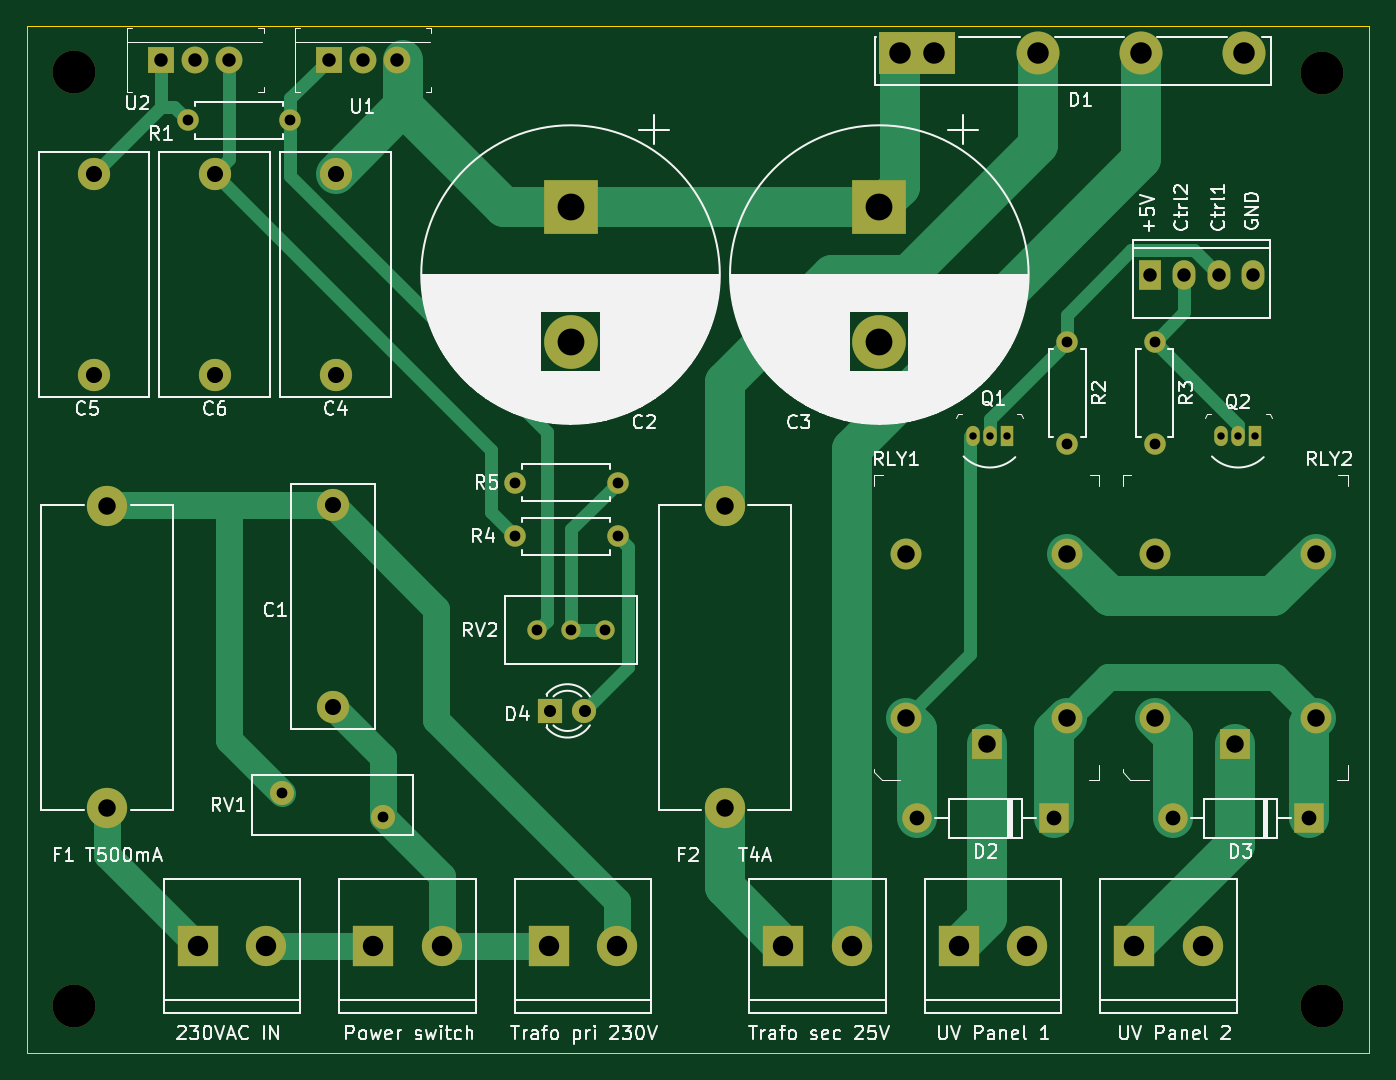
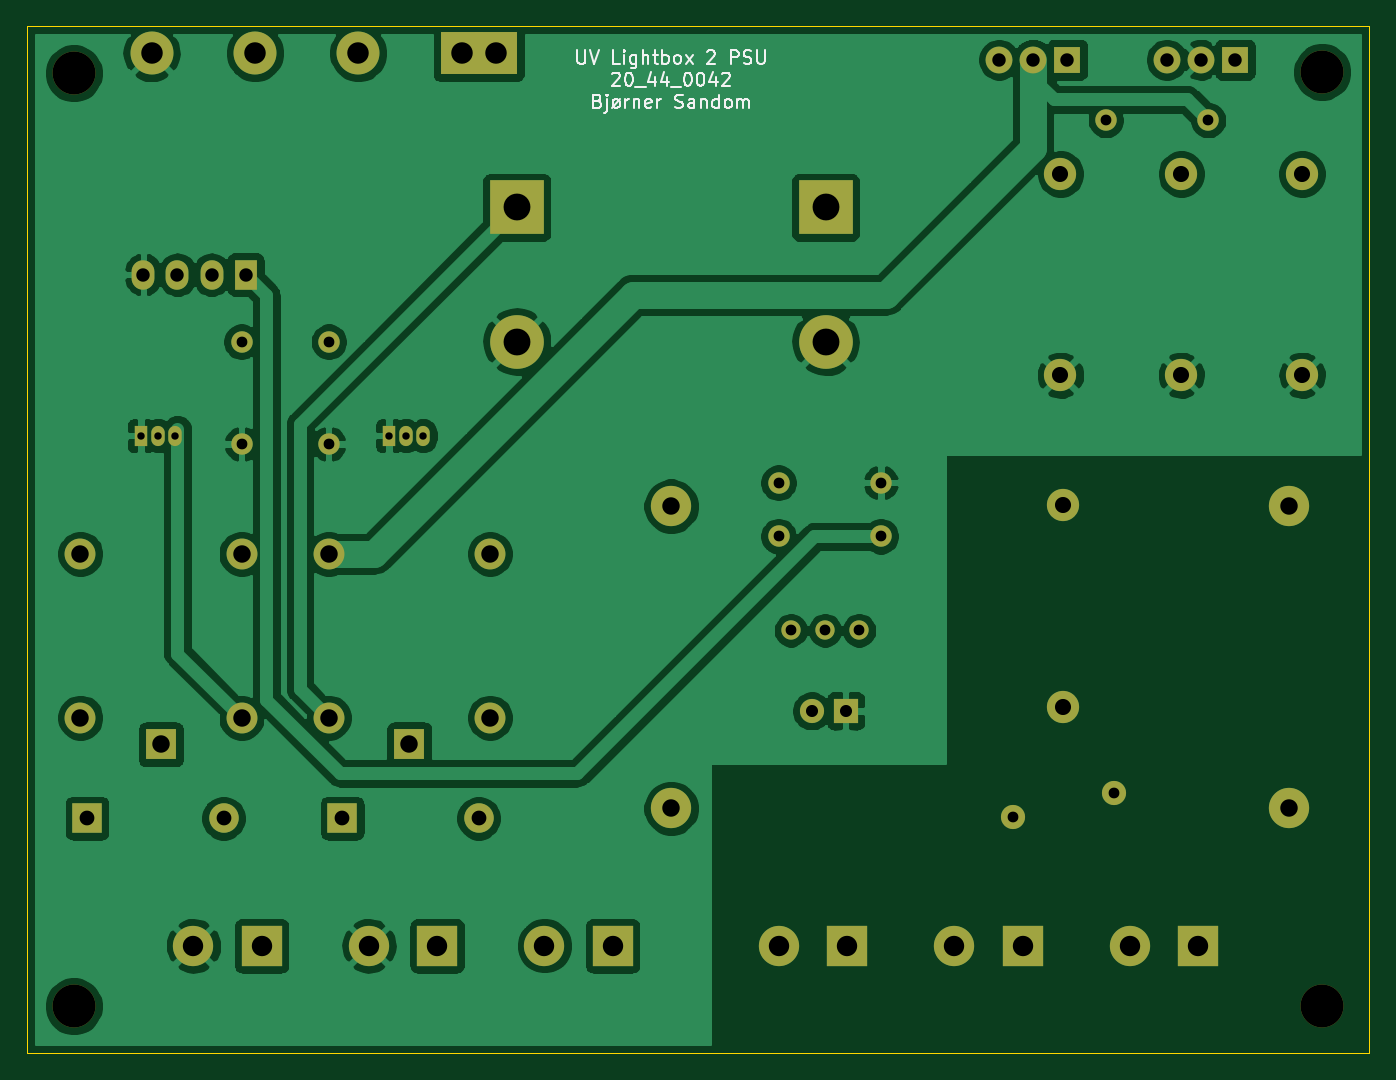
Circuit board: 9 layer files. Board 100.0 x 76.5 mm.
- bottom_copper: PSU-B_Cu.gbr (128079 bytes)
- bottom_mask: PSU-B_Mask.gbr (3419 bytes)
- bottom_silk: PSU-B_SilkS.gbr (11190 bytes)
- outline: PSU-Edge_Cuts.gbr (726 bytes)
- top_copper: PSU-F_Cu.gbr (9003 bytes)
- top_mask: PSU-F_Mask.gbr (3419 bytes)
- top_silk: PSU-F_SilkS.gbr (85982 bytes)
- drill: PSU-NPTH.drl (346 bytes)
- drill: PSU-PTH.drl (1657 bytes)

=== bottom_copper: PSU-B_Cu.gbr (128079 bytes, source omitted) ===
=== bottom_mask: PSU-B_Mask.gbr ===
G04 #@! TF.GenerationSoftware,KiCad,Pcbnew,(5.1.7)-1*
G04 #@! TF.CreationDate,2020-10-30T11:22:59+01:00*
G04 #@! TF.ProjectId,PSU,5053552e-6b69-4636-9164-5f7063625858,rev?*
G04 #@! TF.SameCoordinates,Original*
G04 #@! TF.FileFunction,Soldermask,Bot*
G04 #@! TF.FilePolarity,Negative*
%FSLAX46Y46*%
G04 Gerber Fmt 4.6, Leading zero omitted, Abs format (unit mm)*
G04 Created by KiCad (PCBNEW (5.1.7)-1) date 2020-10-30 11:22:59*
%MOMM*%
%LPD*%
G01*
G04 APERTURE LIST*
%ADD10C,2.000000*%
%ADD11R,2.000000X2.000000*%
%ADD12C,3.200000*%
%ADD13C,1.440000*%
%ADD14C,1.800000*%
%ADD15C,2.300000*%
%ADD16R,2.300000X2.300000*%
%ADD17O,1.600000X1.600000*%
%ADD18C,1.600000*%
%ADD19R,1.000000X1.500000*%
%ADD20O,1.000000X1.500000*%
%ADD21C,3.000000*%
%ADD22R,3.000000X3.000000*%
%ADD23O,1.700000X2.200000*%
%ADD24R,1.700000X2.200000*%
%ADD25R,1.800000X1.800000*%
%ADD26O,2.200000X2.200000*%
%ADD27R,2.200000X2.200000*%
%ADD28R,3.200000X3.200000*%
%ADD29C,2.400000*%
%ADD30C,4.000000*%
%ADD31R,4.000000X4.000000*%
G04 APERTURE END LIST*
D10*
X114080000Y-39500000D03*
X111540000Y-39500000D03*
D11*
X109000000Y-39500000D03*
D12*
X195500000Y-110000000D03*
X195500000Y-40500000D03*
X102500000Y-40400000D03*
X102500000Y-110000000D03*
D10*
X126580000Y-39500000D03*
X124040000Y-39500000D03*
D11*
X121500000Y-39500000D03*
D13*
X142080000Y-82000000D03*
X139540000Y-82000000D03*
X137000000Y-82000000D03*
D14*
X125500000Y-95900000D03*
X118000000Y-94100000D03*
D15*
X183000000Y-76300000D03*
X195000000Y-76300000D03*
X183000000Y-88500000D03*
X195000000Y-88500000D03*
D16*
X189000000Y-90500000D03*
D15*
X164500000Y-76300000D03*
X176500000Y-76300000D03*
X164500000Y-88500000D03*
X176500000Y-88500000D03*
D16*
X170500000Y-90500000D03*
D17*
X135380000Y-71000000D03*
D18*
X143000000Y-71000000D03*
D17*
X135380000Y-75000000D03*
D18*
X143000000Y-75000000D03*
D17*
X183000000Y-68120000D03*
D18*
X183000000Y-60500000D03*
D17*
X176500000Y-68120000D03*
D18*
X176500000Y-60500000D03*
D17*
X118620000Y-44000000D03*
D18*
X111000000Y-44000000D03*
D19*
X190500000Y-67500000D03*
D20*
X187960000Y-67500000D03*
X189230000Y-67500000D03*
D19*
X172000000Y-67500000D03*
D20*
X169460000Y-67500000D03*
X170730000Y-67500000D03*
D21*
X186580000Y-105500000D03*
D22*
X181500000Y-105500000D03*
D21*
X173507379Y-105500000D03*
D22*
X168427379Y-105500000D03*
D23*
X190310000Y-55500000D03*
X187770000Y-55500000D03*
X185230000Y-55500000D03*
D24*
X182690000Y-55500000D03*
D21*
X129902619Y-105500000D03*
D22*
X124822619Y-105500000D03*
D21*
X116830000Y-105500000D03*
D22*
X111750000Y-105500000D03*
D21*
X142975238Y-105500000D03*
D22*
X137895238Y-105500000D03*
D21*
X160434760Y-105500000D03*
D22*
X155354760Y-105500000D03*
D21*
X151000000Y-95250000D03*
X151000000Y-72750000D03*
X105000000Y-95250000D03*
X105000000Y-72750000D03*
D14*
X140540000Y-88000000D03*
D25*
X138000000Y-88000000D03*
D26*
X184340000Y-96000000D03*
D27*
X194500000Y-96000000D03*
D26*
X165340000Y-96000000D03*
D27*
X175500000Y-96000000D03*
D28*
X166600000Y-39000000D03*
D12*
X174300000Y-39000000D03*
X182000000Y-39000000D03*
X189700000Y-39000000D03*
D28*
X164060000Y-39000000D03*
D29*
X113000000Y-63000000D03*
X113000000Y-48000000D03*
X104000000Y-63000000D03*
X104000000Y-48000000D03*
X122000000Y-63000000D03*
X122000000Y-48000000D03*
D30*
X162500000Y-60500000D03*
D31*
X162500000Y-50500000D03*
D30*
X139500000Y-60500000D03*
D31*
X139500000Y-50500000D03*
D29*
X121800000Y-87700000D03*
X121800000Y-72700000D03*
M02*

=== bottom_silk: PSU-B_SilkS.gbr (11190 bytes, source omitted) ===
=== outline: PSU-Edge_Cuts.gbr ===
G04 #@! TF.GenerationSoftware,KiCad,Pcbnew,(5.1.7)-1*
G04 #@! TF.CreationDate,2020-10-30T11:22:59+01:00*
G04 #@! TF.ProjectId,PSU,5053552e-6b69-4636-9164-5f7063625858,rev?*
G04 #@! TF.SameCoordinates,Original*
G04 #@! TF.FileFunction,Profile,NP*
%FSLAX46Y46*%
G04 Gerber Fmt 4.6, Leading zero omitted, Abs format (unit mm)*
G04 Created by KiCad (PCBNEW (5.1.7)-1) date 2020-10-30 11:22:59*
%MOMM*%
%LPD*%
G01*
G04 APERTURE LIST*
G04 #@! TA.AperFunction,Profile*
%ADD10C,0.050000*%
G04 #@! TD*
G04 APERTURE END LIST*
D10*
X99000000Y-113500000D02*
X99000000Y-37000000D01*
X199000000Y-113500000D02*
X99000000Y-113500000D01*
X199000000Y-37000000D02*
X199000000Y-113500000D01*
X99000000Y-37000000D02*
X199000000Y-37000000D01*
M02*

=== top_copper: PSU-F_Cu.gbr (9003 bytes, source omitted) ===
=== top_mask: PSU-F_Mask.gbr ===
G04 #@! TF.GenerationSoftware,KiCad,Pcbnew,(5.1.7)-1*
G04 #@! TF.CreationDate,2020-10-30T11:22:59+01:00*
G04 #@! TF.ProjectId,PSU,5053552e-6b69-4636-9164-5f7063625858,rev?*
G04 #@! TF.SameCoordinates,Original*
G04 #@! TF.FileFunction,Soldermask,Top*
G04 #@! TF.FilePolarity,Negative*
%FSLAX46Y46*%
G04 Gerber Fmt 4.6, Leading zero omitted, Abs format (unit mm)*
G04 Created by KiCad (PCBNEW (5.1.7)-1) date 2020-10-30 11:22:59*
%MOMM*%
%LPD*%
G01*
G04 APERTURE LIST*
%ADD10C,2.000000*%
%ADD11R,2.000000X2.000000*%
%ADD12C,3.200000*%
%ADD13C,1.440000*%
%ADD14C,1.800000*%
%ADD15C,2.300000*%
%ADD16R,2.300000X2.300000*%
%ADD17O,1.600000X1.600000*%
%ADD18C,1.600000*%
%ADD19R,1.000000X1.500000*%
%ADD20O,1.000000X1.500000*%
%ADD21C,3.000000*%
%ADD22R,3.000000X3.000000*%
%ADD23O,1.700000X2.200000*%
%ADD24R,1.700000X2.200000*%
%ADD25R,1.800000X1.800000*%
%ADD26O,2.200000X2.200000*%
%ADD27R,2.200000X2.200000*%
%ADD28R,3.200000X3.200000*%
%ADD29C,2.400000*%
%ADD30C,4.000000*%
%ADD31R,4.000000X4.000000*%
G04 APERTURE END LIST*
D10*
X114080000Y-39500000D03*
X111540000Y-39500000D03*
D11*
X109000000Y-39500000D03*
D12*
X195500000Y-110000000D03*
X195500000Y-40500000D03*
X102500000Y-40400000D03*
X102500000Y-110000000D03*
D10*
X126580000Y-39500000D03*
X124040000Y-39500000D03*
D11*
X121500000Y-39500000D03*
D13*
X142080000Y-82000000D03*
X139540000Y-82000000D03*
X137000000Y-82000000D03*
D14*
X125500000Y-95900000D03*
X118000000Y-94100000D03*
D15*
X183000000Y-76300000D03*
X195000000Y-76300000D03*
X183000000Y-88500000D03*
X195000000Y-88500000D03*
D16*
X189000000Y-90500000D03*
D15*
X164500000Y-76300000D03*
X176500000Y-76300000D03*
X164500000Y-88500000D03*
X176500000Y-88500000D03*
D16*
X170500000Y-90500000D03*
D17*
X135380000Y-71000000D03*
D18*
X143000000Y-71000000D03*
D17*
X135380000Y-75000000D03*
D18*
X143000000Y-75000000D03*
D17*
X183000000Y-68120000D03*
D18*
X183000000Y-60500000D03*
D17*
X176500000Y-68120000D03*
D18*
X176500000Y-60500000D03*
D17*
X118620000Y-44000000D03*
D18*
X111000000Y-44000000D03*
D19*
X190500000Y-67500000D03*
D20*
X187960000Y-67500000D03*
X189230000Y-67500000D03*
D19*
X172000000Y-67500000D03*
D20*
X169460000Y-67500000D03*
X170730000Y-67500000D03*
D21*
X186580000Y-105500000D03*
D22*
X181500000Y-105500000D03*
D21*
X173507379Y-105500000D03*
D22*
X168427379Y-105500000D03*
D23*
X190310000Y-55500000D03*
X187770000Y-55500000D03*
X185230000Y-55500000D03*
D24*
X182690000Y-55500000D03*
D21*
X129902619Y-105500000D03*
D22*
X124822619Y-105500000D03*
D21*
X116830000Y-105500000D03*
D22*
X111750000Y-105500000D03*
D21*
X142975238Y-105500000D03*
D22*
X137895238Y-105500000D03*
D21*
X160434760Y-105500000D03*
D22*
X155354760Y-105500000D03*
D21*
X151000000Y-95250000D03*
X151000000Y-72750000D03*
X105000000Y-95250000D03*
X105000000Y-72750000D03*
D14*
X140540000Y-88000000D03*
D25*
X138000000Y-88000000D03*
D26*
X184340000Y-96000000D03*
D27*
X194500000Y-96000000D03*
D26*
X165340000Y-96000000D03*
D27*
X175500000Y-96000000D03*
D28*
X166600000Y-39000000D03*
D12*
X174300000Y-39000000D03*
X182000000Y-39000000D03*
X189700000Y-39000000D03*
D28*
X164060000Y-39000000D03*
D29*
X113000000Y-63000000D03*
X113000000Y-48000000D03*
X104000000Y-63000000D03*
X104000000Y-48000000D03*
X122000000Y-63000000D03*
X122000000Y-48000000D03*
D30*
X162500000Y-60500000D03*
D31*
X162500000Y-50500000D03*
D30*
X139500000Y-60500000D03*
D31*
X139500000Y-50500000D03*
D29*
X121800000Y-87700000D03*
X121800000Y-72700000D03*
M02*

=== top_silk: PSU-F_SilkS.gbr (85982 bytes, source omitted) ===
=== drill: PSU-NPTH.drl ===
M48
; DRILL file {KiCad (5.1.7)-1} date 10/30/20 11:23:00
; FORMAT={-:-/ absolute / inch / decimal}
; #@! TF.CreationDate,2020-10-30T11:23:00+01:00
; #@! TF.GenerationSoftware,Kicad,Pcbnew,(5.1.7)-1
; #@! TF.FileFunction,NonPlated,1,2,NPTH
FMAT,2
INCH
T1C0.1260
%
G90
G05
T1
X4.0354Y-4.3307
X4.0354Y-1.5906
X7.6969Y-1.5945
X7.6969Y-4.3307
T0
M30

=== drill: PSU-PTH.drl ===
M48
; DRILL file {KiCad (5.1.7)-1} date 10/30/20 11:23:00
; FORMAT={-:-/ absolute / inch / decimal}
; #@! TF.CreationDate,2020-10-30T11:23:00+01:00
; #@! TF.GenerationSoftware,Kicad,Pcbnew,(5.1.7)-1
; #@! TF.FileFunction,Plated,1,2,PTH
FMAT,2
INCH
T1C0.0217
T2C0.0315
T3C0.0354
T4C0.0394
T5C0.0433
T6C0.0472
T7C0.0512
T8C0.0598
T9C0.0630
T10C0.0787
%
G90
G05
T1
X7.4Y-2.6575
X7.45Y-2.6575
X7.5Y-2.6575
X6.6717Y-2.6575
X6.7217Y-2.6575
X6.7717Y-2.6575
T2
X6.9488Y-2.3819
X6.9488Y-2.6819
X5.3299Y-2.9528
X5.6299Y-2.9528
X5.3937Y-3.2283
X5.4937Y-3.2283
X5.5937Y-3.2283
X4.3701Y-1.7323
X4.6701Y-1.7323
X4.6457Y-3.7047
X4.9409Y-3.7756
X5.3299Y-2.7953
X5.6299Y-2.7953
X7.2047Y-2.3819
X7.2047Y-2.6819
T3
X5.4331Y-3.4646
X5.5331Y-3.4646
T4
X7.1925Y-2.185
X7.2925Y-2.185
X7.3925Y-2.185
X7.4925Y-2.185
X4.2913Y-1.5551
X4.3913Y-1.5551
X4.4913Y-1.5551
X4.7835Y-1.5551
X4.8835Y-1.5551
X4.9835Y-1.5551
T5
X7.2575Y-3.7795
X7.6575Y-3.7795
X6.5094Y-3.7795
X6.9094Y-3.7795
T6
X4.7953Y-2.8622
X4.7953Y-3.4528
X4.4488Y-1.8898
X4.4488Y-2.4803
X4.8031Y-1.8898
X4.8031Y-2.4803
X4.0945Y-1.8898
X4.0945Y-2.4803
T7
X6.4764Y-3.0039
X6.4764Y-3.4843
X6.7126Y-3.563
X6.9488Y-3.0039
X6.9488Y-3.4843
X4.1339Y-2.8642
X4.1339Y-3.75
X7.2047Y-3.0039
X7.2047Y-3.4843
X7.4409Y-3.563
X7.6772Y-3.0039
X7.6772Y-3.4843
X5.9449Y-2.8642
X5.9449Y-3.75
T8
X6.1163Y-4.1535
X6.3163Y-4.1535
X4.9143Y-4.1535
X5.1143Y-4.1535
X5.4289Y-4.1535
X5.6289Y-4.1535
X4.3996Y-4.1535
X4.5996Y-4.1535
X7.1457Y-4.1535
X7.3457Y-4.1535
X6.631Y-4.1535
X6.831Y-4.1535
T9
X6.4591Y-1.5354
X6.5591Y-1.5354
X6.8622Y-1.5354
X7.1654Y-1.5354
X7.4685Y-1.5354
T10
X5.4921Y-1.9882
X5.4921Y-2.3819
X6.3976Y-1.9882
X6.3976Y-2.3819
T0
M30
